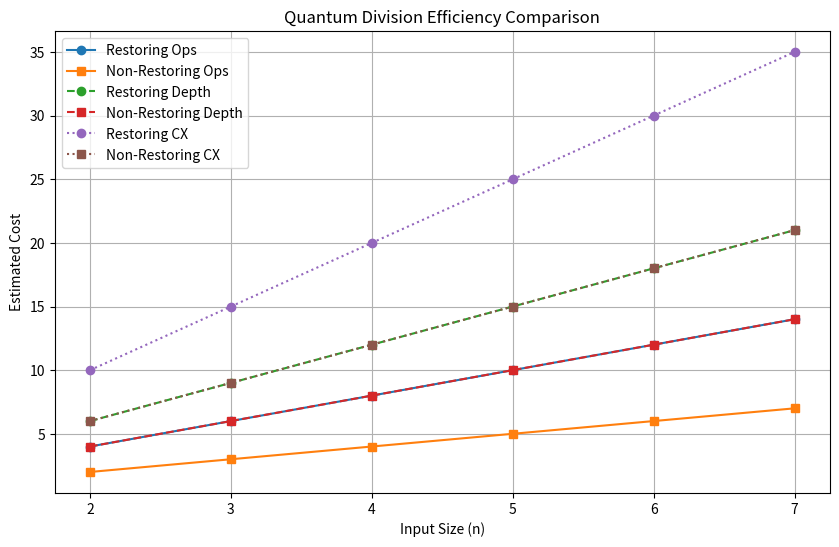

Reproduce this figure in Python. (Note: this script raises an exception after producing the figure.)
import matplotlib.pyplot as plt

n_values = [2, 3, 4, 5, 6, 7]

# ----------- METRICS ------------

# Restoring Division
restoring_ops = [2*n for n in n_values]              # subtract + restore
restoring_depth = [3*n for n in n_values]            # deeper due to restore
restoring_cx = [5*n for n in n_values]               # more controlled ops

# Non-Restoring Division
nonrestoring_ops = [n for n in n_values]             # single operation per step
nonrestoring_depth = [2*n for n in n_values]         # less depth
nonrestoring_cx = [3*n for n in n_values]            # fewer CX gates


# ----------- PLOTTING ------------

plt.figure(figsize=(10, 6))

# Plot Operations
plt.plot(n_values, restoring_ops, 'o-', label='Restoring Ops')
plt.plot(n_values, nonrestoring_ops, 's-', label='Non-Restoring Ops')

# Plot Depth
plt.plot(n_values, restoring_depth, 'o--', label='Restoring Depth')
plt.plot(n_values, nonrestoring_depth, 's--', label='Non-Restoring Depth')

# Plot CX Count
plt.plot(n_values, restoring_cx, 'o:', label='Restoring CX')
plt.plot(n_values, nonrestoring_cx, 's:', label='Non-Restoring CX')

plt.xlabel("Input Size (n)")
plt.ylabel("Estimated Cost")
plt.title("Quantum Division Efficiency Comparison")

plt.legend()
plt.grid()

plt.savefig("results/division_advanced_comparison.png")
plt.show()
